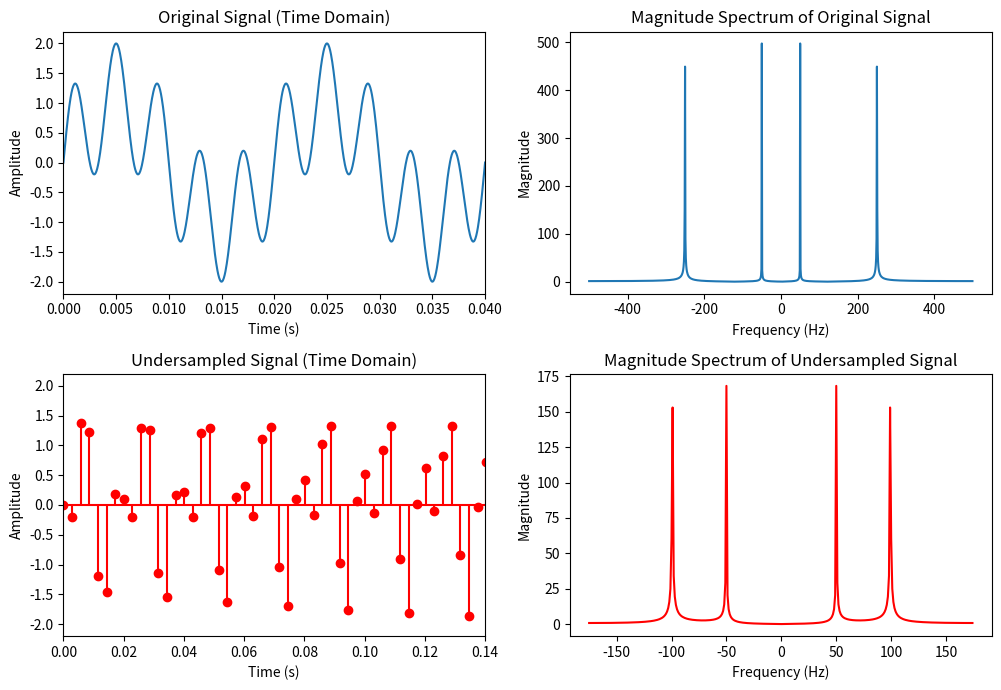

This figure's Python source:
import numpy as np
import matplotlib.pyplot as plt

# Signal parameters
f1 = 50  # Frequency of the sinusoidal signal in Hz
f2=250
amplitude = 1   # Amplitude of the sinusoidal signal
period_original_signal=np.lcm(1,1)/np.gcd(f1,f2)
duration = 1    # Duration of the signal in seconds
sampling_rate = 1000  # Sampling rate in Hz

# Generate time array
t = np.linspace(0, duration, int(duration*sampling_rate))

# Generate the original sinusoidal signal
t_plot= np.linspace(0, 2*period_original_signal, 1000)
original_signal_plot=amplitude*np.sin(2 * np.pi * f1 * t_plot) + amplitude*np.sin(2 * np.pi * f2 * t_plot)
#original_signal_plot নিছি যাতে স্মুথলি সিগ্নাল্টা প্লট করা যায়
original_signal = amplitude*np.sin(2 * np.pi * f1 * t) + amplitude*np.sin(2 * np.pi * f2 * t)
#original_signal কে plt.plot দিয়ে স্মুথলি প্লট করা যায় না কারন পয়েন্ট পর্যাপ্ত না

# Calculate the Discrete Fourier Transform (DFT) of the original signal
original_fft = np.fft.fftshift(np.fft.fft(original_signal))
frequencies = np.fft.fftshift(np.fft.fftfreq(len(original_signal), 1 / sampling_rate))

# Plot the original signal in time domain
plt.figure(figsize=(10, 7))
plt.subplot(2, 2, 1)
plt.plot(t_plot, original_signal_plot)
plt.title('Original Signal (Time Domain)')
plt.xlabel('Time (s)')
plt.ylabel('Amplitude')
plt.xlim(0, 2*period_original_signal)

# Plot the magnitude spectrum of the original signal
plt.subplot(2, 2, 2)
plt.plot(frequencies, np.abs(original_fft))
plt.title('Magnitude Spectrum of Original Signal')
plt.xlabel('Frequency (Hz)')
plt.ylabel('Magnitude')

# Undersample the signal by reducing the sampling rate
undersampled_sampling_rate = 350  # Lower sampling rate
undersampled_t = np.linspace(0, duration, int(duration * undersampled_sampling_rate))
undersampled_signal = amplitude *np.sin(2 * np.pi * f1 * undersampled_t) + amplitude*np.sin(2 * np.pi * f2 * undersampled_t)

# Calculate the DFT of the undersampled signal
undersampled_fft = np.fft.fftshift(np.fft.fft(undersampled_signal))
undersampled_frequencies = np.fft.fftshift(np.fft.fftfreq(len(undersampled_signal), 1 / undersampled_sampling_rate))

# Plot the undersampled signal in time domain
plt.subplot(2, 2, 3)
plt.stem(undersampled_t, undersampled_signal, markerfmt='ro', linefmt='r-', basefmt='r-', label='Undersampled Signal')
plt.title('Undersampled Signal (Time Domain)')
plt.xlabel('Time (s)')
plt.ylabel('Amplitude')
plt.xlim(0, 7*period_original_signal)
# Plot the magnitude spectrum of the undersampled signal
plt.subplot(2, 2, 4)
plt.plot(undersampled_frequencies, np.abs(undersampled_fft), 'r')
plt.title('Magnitude Spectrum of Undersampled Signal')
plt.xlabel('Frequency (Hz)')
plt.ylabel('Magnitude')

plt.tight_layout()
plt.show()
